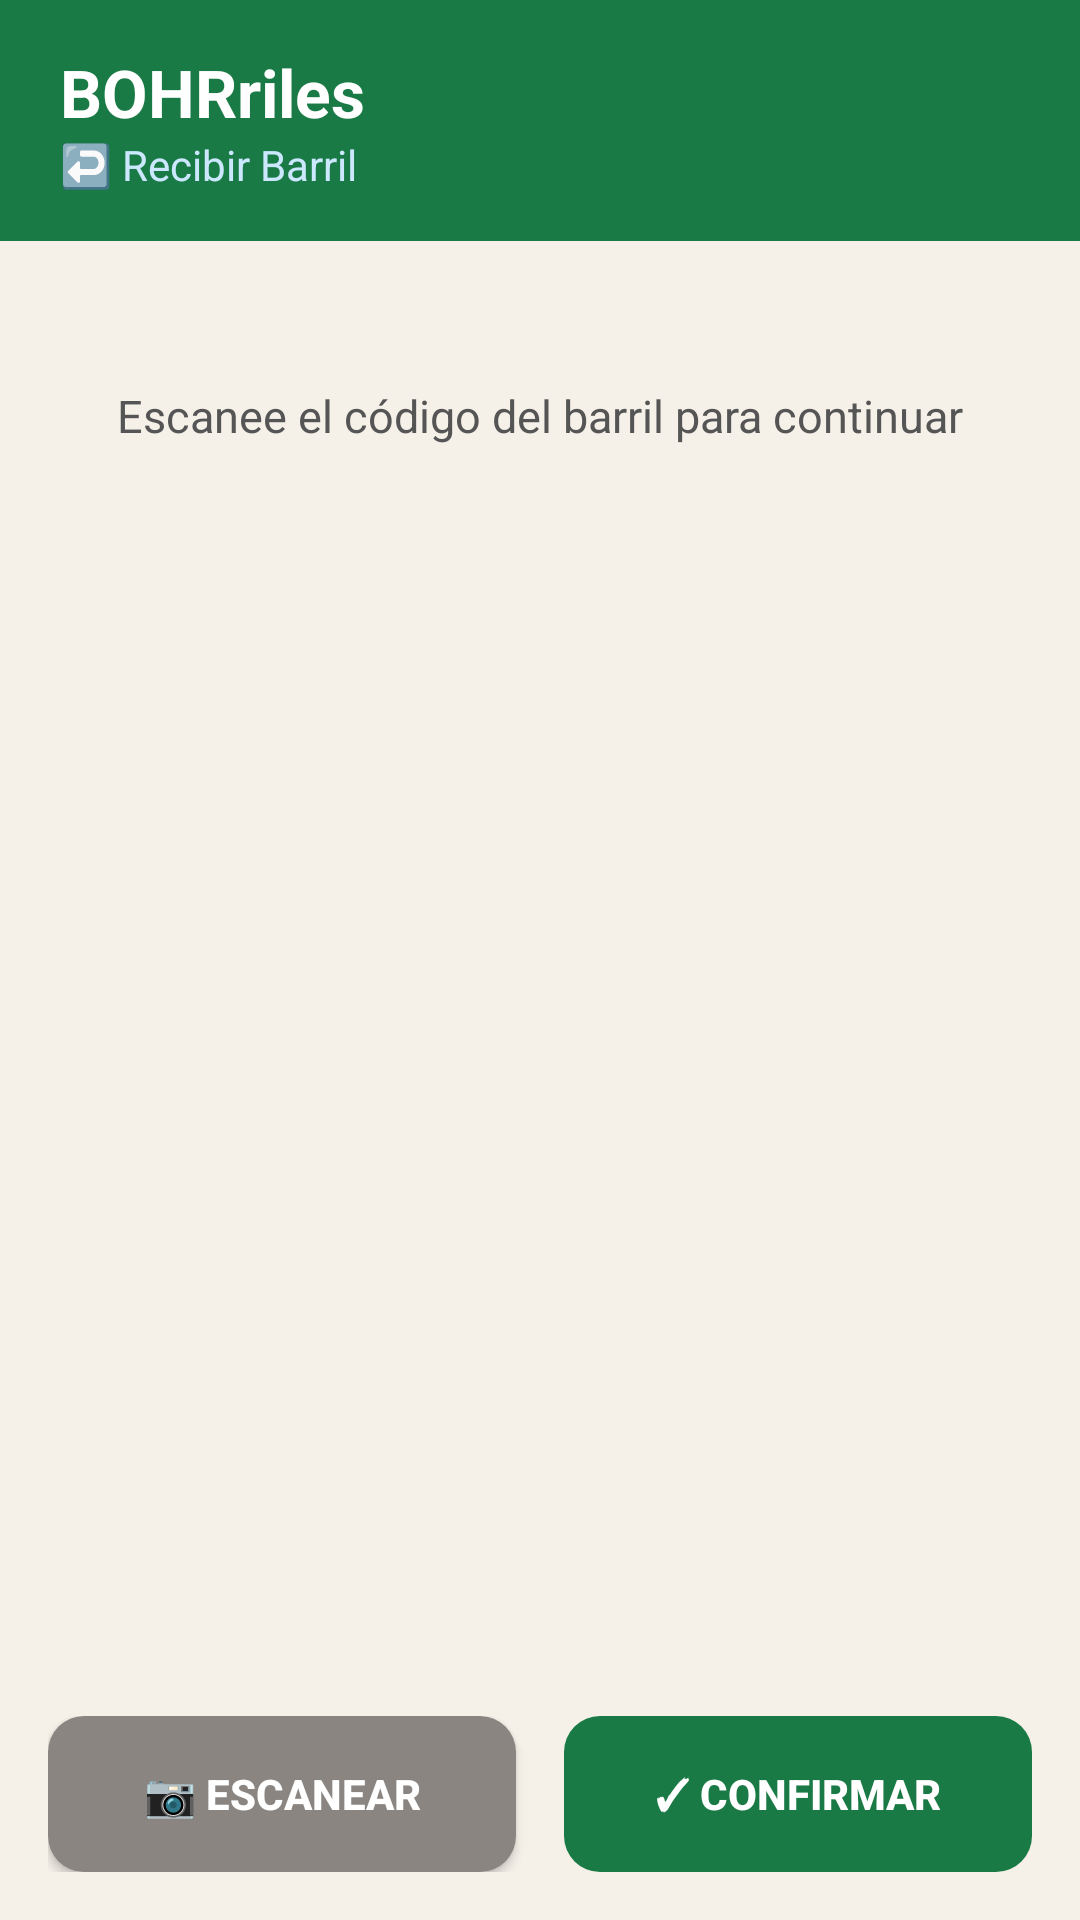

Layout XML and referenced resources for this Android screen:
<!-- AndroidManifest.xml: application theme Theme.BOHRriles -->
<!-- res/layout/activity_recibir.xml -->
<?xml version="1.0" encoding="utf-8"?>
<LinearLayout xmlns:android="http://schemas.android.com/apk/res/android"
    android:layout_width="match_parent"
    android:layout_height="match_parent"
    android:orientation="vertical"
    android:background="@color/cream_bg">

    <LinearLayout
        android:layout_width="match_parent"
        android:layout_height="wrap_content"
        android:background="@color/green_recibir"
        android:orientation="vertical"
        android:paddingHorizontal="20dp"
        android:paddingVertical="16dp">
        <TextView android:layout_width="match_parent" android:layout_height="wrap_content"
            android:text="BOHRriles" android:textColor="@color/white" android:textSize="22sp" android:textStyle="bold"/>
        <TextView android:layout_width="match_parent" android:layout_height="wrap_content"
            android:text="↩️ Recibir Barril" android:textColor="#CCE8FF" android:textSize="14sp"/>
    </LinearLayout>

    <ScrollView android:layout_width="match_parent" android:layout_height="0dp" android:layout_weight="1">
        <LinearLayout android:layout_width="match_parent" android:layout_height="wrap_content"
            android:orientation="vertical" android:padding="16dp">

            <LinearLayout
                android:id="@+id/cardBarril"
                android:layout_width="match_parent"
                android:layout_height="wrap_content"
                android:background="@drawable/bg_card"
                android:orientation="vertical"
                android:padding="20dp"
                android:visibility="gone">

                <TextView android:id="@+id/tvNombreBarril"
                    android:layout_width="wrap_content" android:layout_height="wrap_content"
                    android:textSize="20sp" android:textStyle="bold" android:textColor="@color/text_dark"
                    android:layout_marginBottom="16dp"/>

                <View android:layout_width="match_parent" android:layout_height="1dp"
                    android:background="@color/divider" android:layout_marginBottom="12dp"/>

                <LinearLayout android:layout_width="match_parent" android:layout_height="wrap_content"
                    android:orientation="horizontal" android:layout_marginBottom="8dp">
                    <TextView android:layout_width="120dp" android:layout_height="wrap_content"
                        android:text="Código" android:textColor="@color/text_medium" android:textSize="13sp"/>
                    <TextView android:id="@+id/tvCodBarril"
                        android:layout_width="0dp" android:layout_height="wrap_content" android:layout_weight="1"
                        android:textColor="@color/text_dark" android:textSize="14sp" android:textStyle="bold"/>
                </LinearLayout>

                <LinearLayout android:layout_width="match_parent" android:layout_height="wrap_content"
                    android:orientation="horizontal" android:layout_marginBottom="8dp">
                    <TextView android:layout_width="120dp" android:layout_height="wrap_content"
                        android:text="Comercio" android:textColor="@color/text_medium" android:textSize="13sp"/>
                    <TextView android:id="@+id/tvComercio"
                        android:layout_width="0dp" android:layout_height="wrap_content" android:layout_weight="1"
                        android:textColor="@color/text_dark" android:textSize="14sp" android:textStyle="bold"/>
                </LinearLayout>

                <LinearLayout android:layout_width="match_parent" android:layout_height="wrap_content"
                    android:orientation="horizontal" android:layout_marginBottom="8dp">
                    <TextView android:layout_width="120dp" android:layout_height="wrap_content"
                        android:text="Fecha entrega" android:textColor="@color/text_medium" android:textSize="13sp"/>
                    <TextView android:id="@+id/tvFechaEntrega"
                        android:layout_width="0dp" android:layout_height="wrap_content" android:layout_weight="1"
                        android:textColor="@color/text_dark" android:textSize="14sp" android:textStyle="bold"/>
                </LinearLayout>

                <LinearLayout android:layout_width="match_parent" android:layout_height="wrap_content"
                    android:orientation="horizontal">
                    <TextView android:layout_width="120dp" android:layout_height="wrap_content"
                        android:text="Días fuera" android:textColor="@color/text_medium" android:textSize="13sp"/>
                    <TextView android:id="@+id/tvDias"
                        android:layout_width="0dp" android:layout_height="wrap_content" android:layout_weight="1"
                        android:textColor="@color/text_dark" android:textSize="14sp" android:textStyle="bold"/>
                </LinearLayout>
            </LinearLayout>

            <TextView android:id="@+id/tvInstruccion"
                android:layout_width="match_parent" android:layout_height="wrap_content"
                android:text="Escanee el código del barril para continuar"
                android:textColor="@color/text_medium" android:textSize="15sp"
                android:gravity="center" android:layout_marginTop="32dp"/>
        </LinearLayout>
    </ScrollView>

    <LinearLayout android:layout_width="match_parent" android:layout_height="wrap_content"
        android:orientation="horizontal" android:padding="16dp">
        <Button android:id="@+id/btnEscanear"
            android:layout_width="0dp" android:layout_height="52dp" android:layout_weight="1"
            android:layout_marginEnd="8dp" android:background="@drawable/bg_rounded_button_gray"
            android:text="📷 Escanear" android:textColor="@color/white" android:textStyle="bold"/>
        <Button android:id="@+id/btnConfirmar"
            android:layout_width="0dp" android:layout_height="52dp" android:layout_weight="1"
            android:layout_marginStart="8dp" android:background="@drawable/bg_rounded_green"
            android:text="✓ Confirmar" android:textColor="@color/white" android:textStyle="bold" android:enabled="false"/>
    </LinearLayout>
    <ProgressBar android:id="@+id/progressBar" android:layout_width="wrap_content"
        android:layout_height="wrap_content" android:layout_gravity="center" android:visibility="gone"/>
</LinearLayout>
<!-- resources referenced by this layout -->
<resources>
  <color name="cream_bg">#F5F0E8</color>
  <color name="divider">#E0D9CE</color>
  <color name="green_recibir">#1A7A45</color>
  <color name="text_dark">#1A1A1A</color>
  <color name="text_medium">#555555</color>
  <color name="white">#FFFFFF</color>
  <!-- drawable bg_card (drawable) -->
  <?xml version="1.0" encoding="utf-8"?>
  <shape xmlns:android="http://schemas.android.com/apk/res/android"
      android:shape="rectangle">
      <corners android:radius="12dp" />
      <solid android:color="#FFFFFF" />
      <stroke android:width="1dp" android:color="#E0D9CE" />
  </shape>
  <!-- drawable bg_rounded_button_gray (drawable) -->
  <?xml version="1.0" encoding="utf-8"?>
  <shape xmlns:android="http://schemas.android.com/apk/res/android" android:shape="rectangle">
      <corners android:radius="12dp" />
      <solid android:color="#8A8580" />
  </shape>
  <!-- drawable bg_rounded_green (drawable) -->
  <?xml version="1.0" encoding="utf-8"?>
  <shape xmlns:android="http://schemas.android.com/apk/res/android" android:shape="rectangle">
      <corners android:radius="12dp" />
      <solid android:color="#1A7A45" />
  </shape>
  <style name="Theme.BOHRriles" parent="Theme.MaterialComponents.Light.NoActionBar">
          <item name="colorPrimary">@color/orange_bohr</item>
          <item name="colorPrimaryVariant">@color/orange_bohr</item>
          <item name="colorOnPrimary">@color/white</item>
          <item name="android:windowBackground">@color/cream_bg</item>
          <item name="android:statusBarColor">@color/orange_bohr</item>
      </style>
  <color name="orange_bohr">#FF671B</color>
</resources>
